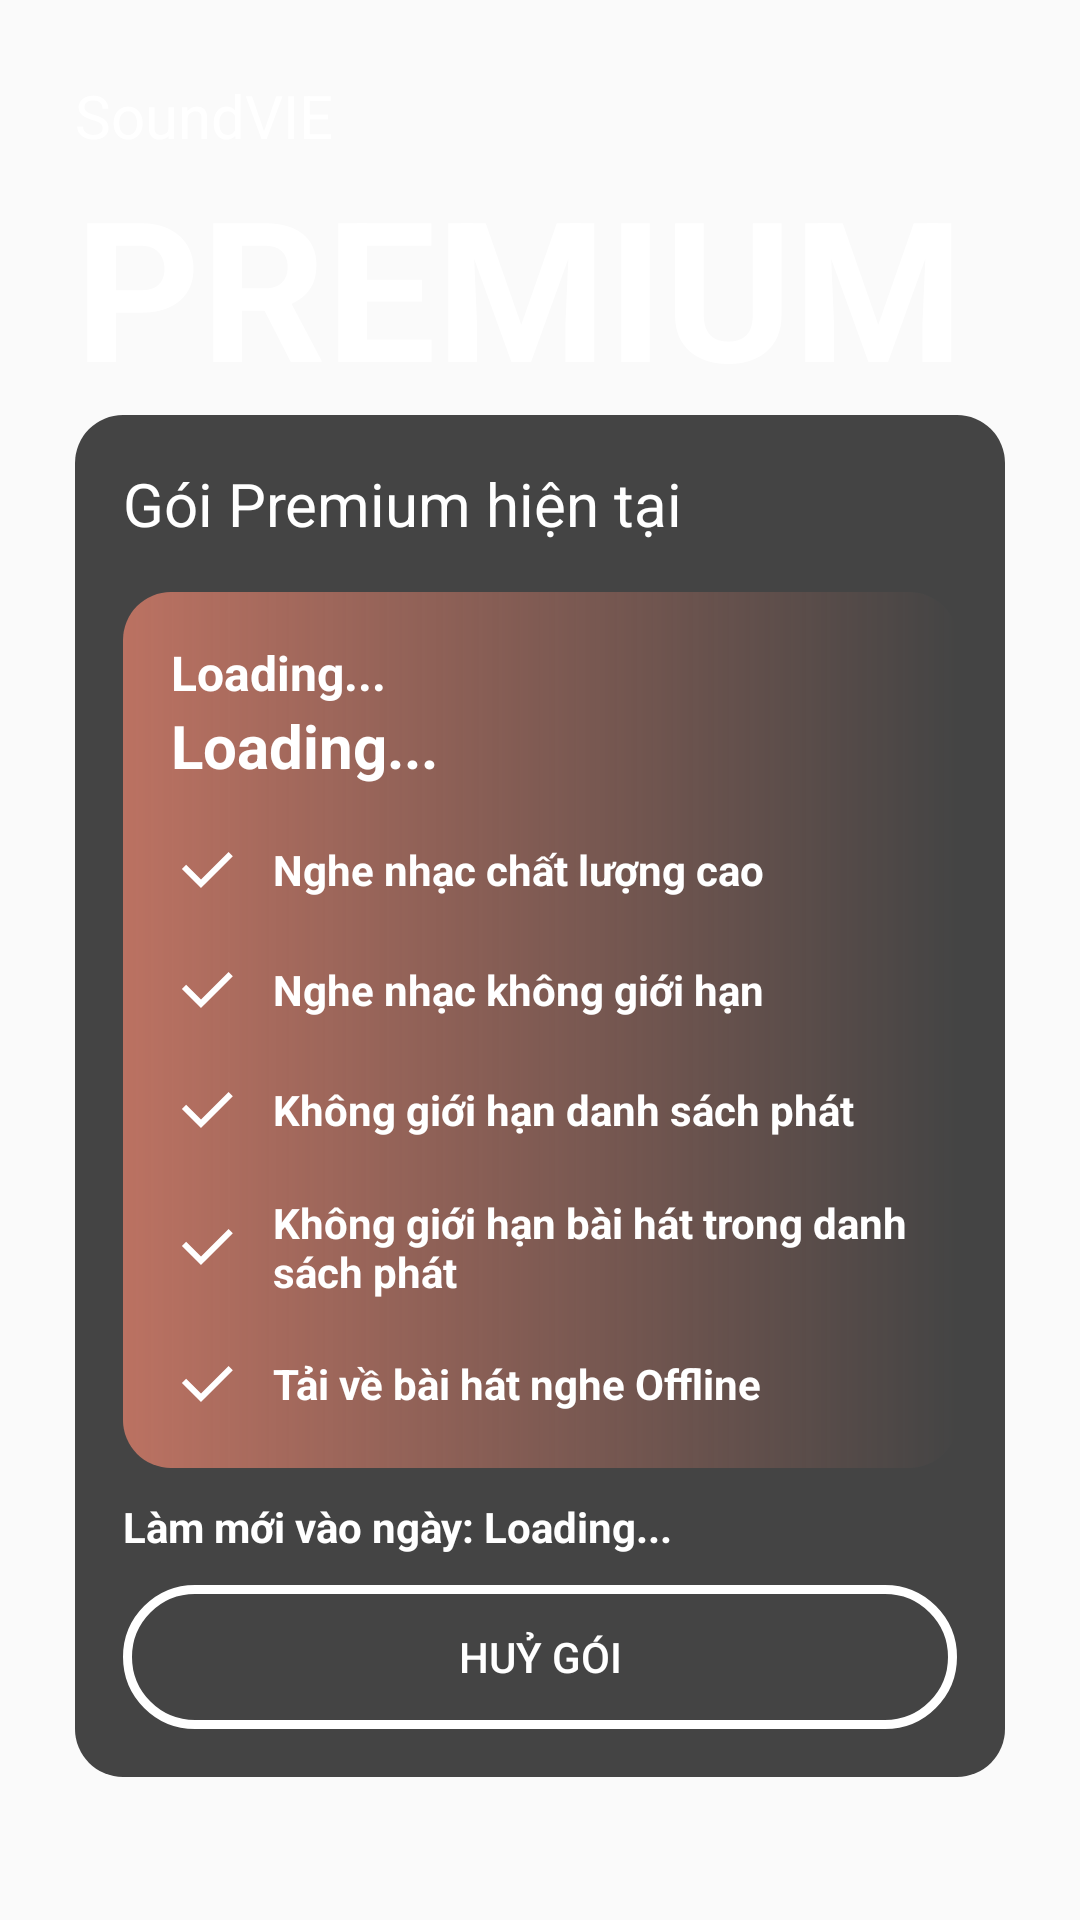

Reconstruct the res/layout file that produces this screen, plus the resources it refers to.
<!-- AndroidManifest.xml: application theme Theme.SoundVIEProject -->
<!-- res/layout/fragment_current_premium.xml -->
<?xml version="1.0" encoding="utf-8"?>
<LinearLayout xmlns:android="http://schemas.android.com/apk/res/android"
    xmlns:tools="http://schemas.android.com/tools"
    android:layout_width="match_parent"
    android:layout_height="match_parent"
    android:orientation="vertical"
    tools:context=".fragment.CurrentPremiumFragment"
    android:padding="25dp">
    <ScrollView
        android:layout_width="match_parent"
        android:layout_height="match_parent">
        <LinearLayout
            android:layout_width="match_parent"
            android:layout_height="wrap_content"
            android:orientation="vertical">
            <TextView
                android:layout_width="wrap_content"
                android:layout_height="wrap_content"
                android:text="SoundVIE"
                android:textColor="@color/white"
                android:textSize="20sp"/>
            <TextView
                android:layout_width="wrap_content"
                android:layout_height="wrap_content"
                android:text="PREMIUM"
                android:textStyle="bold"
                android:textColor="@color/white"
                android:textSize="65sp"/>
            <LinearLayout
                android:layout_width="match_parent"
                android:layout_height="wrap_content"
                android:background="@drawable/background_card"
                android:padding="16dp"
                android:orientation="vertical">
                <TextView
                    android:layout_width="wrap_content"
                    android:layout_height="wrap_content"
                    android:text="Gói Premium hiện tại"
                    android:textColor="@color/white"
                    android:textSize="20sp"/>
                <LinearLayout
                    android:layout_marginTop="16dp"
                    android:layout_width="match_parent"
                    android:layout_height="wrap_content"
                    android:orientation="vertical"
                    android:padding="16dp"
                    android:background="@drawable/background_prem">
                    <TextView
                        android:id="@+id/tvPremiumPlan"
                        android:layout_width="wrap_content"
                        android:layout_height="wrap_content"
                        android:text="Loading..."
                        android:textStyle="bold"
                        android:textColor="@color/white"
                        android:textSize="16sp"/>
                    <TextView
                        android:id="@+id/tvPremiumPrice"
                        android:layout_width="wrap_content"
                        android:layout_height="wrap_content"
                        android:text="Loading..."
                        android:textStyle="bold"
                        android:textColor="@color/white"
                        android:textSize="20sp"/>
                    <LinearLayout
                        android:layout_marginTop="16dp"
                        android:layout_width="match_parent"
                        android:layout_height="wrap_content"
                        android:gravity="center_vertical">
                        <ImageView
                            android:layout_width="wrap_content"
                            android:layout_height="wrap_content"
                            android:src="@drawable/check_line"/>

                        <TextView
                            android:layout_width="wrap_content"
                            android:layout_height="wrap_content"
                            android:layout_marginStart="10dp"
                            android:text="Nghe nhạc chất lượng cao"
                            android:textColor="@color/white"
                            android:textStyle="bold" />
                    </LinearLayout>
                    <LinearLayout
                        android:layout_marginTop="16dp"
                        android:layout_width="match_parent"
                        android:layout_height="wrap_content"
                        android:gravity="center_vertical">
                        <ImageView
                            android:layout_width="wrap_content"
                            android:layout_height="wrap_content"
                            android:src="@drawable/check_line"/>

                        <TextView
                            android:layout_width="match_parent"
                            android:layout_height="wrap_content"
                            android:layout_marginStart="10dp"
                            android:text="Nghe nhạc không giới hạn"
                            android:textColor="@color/white"
                            android:textStyle="bold" />
                    </LinearLayout>
                    <LinearLayout
                        android:layout_marginTop="16dp"
                        android:layout_width="match_parent"
                        android:layout_height="wrap_content"
                        android:gravity="center_vertical">
                        <ImageView
                            android:layout_width="wrap_content"
                            android:layout_height="wrap_content"
                            android:src="@drawable/check_line"/>

                        <TextView
                            android:layout_width="match_parent"
                            android:layout_height="wrap_content"
                            android:layout_marginStart="10dp"
                            android:text="Không giới hạn danh sách phát"
                            android:textColor="@color/white"
                            android:textStyle="bold" />
                    </LinearLayout>
                    <LinearLayout
                        android:layout_marginTop="16dp"
                        android:layout_width="match_parent"
                        android:layout_height="wrap_content"
                        android:gravity="center_vertical">
                        <ImageView
                            android:layout_width="wrap_content"
                            android:layout_height="wrap_content"
                            android:src="@drawable/check_line"/>

                        <TextView
                            android:layout_width="match_parent"
                            android:layout_height="wrap_content"
                            android:layout_marginStart="10dp"
                            android:text="Không giới hạn bài hát trong danh sách phát"
                            android:textColor="@color/white"
                            android:textStyle="bold" />
                    </LinearLayout>
                    <LinearLayout
                        android:layout_marginTop="16dp"
                        android:layout_width="match_parent"
                        android:layout_height="wrap_content"
                        android:gravity="center_vertical">
                        <ImageView
                            android:layout_width="wrap_content"
                            android:layout_height="wrap_content"
                            android:src="@drawable/check_line"/>

                        <TextView
                            android:layout_width="match_parent"
                            android:layout_height="wrap_content"
                            android:layout_marginStart="10dp"
                            android:text="Tải về bài hát nghe Offline"
                            android:textColor="@color/white"
                            android:textStyle="bold" />
                    </LinearLayout>
                </LinearLayout>
                <TextView
                    android:id="@+id/tvPremiumExpire"
                    android:layout_marginTop="10dp"
                    android:layout_width="match_parent"
                    android:layout_height="wrap_content"
                    android:text="Làm mới vào ngày: Loading..."
                    android:textStyle="bold"
                    android:textColor="@color/white"/>
                <Button
                    android:id="@+id/btnCancel"
                    android:layout_marginTop="10dp"
                    android:layout_width="match_parent"
                    android:layout_height="wrap_content"
                    android:background="@drawable/btnlogin_ripple"
                    android:text="Huỷ gói"
                    android:textColor="@color/white"/>
            </LinearLayout>
        </LinearLayout>
    </ScrollView>



</LinearLayout>
<!-- resources referenced by this layout -->
<resources>
  <color name="white">#FFFFFFFF</color>
  <!-- drawable background_card (drawable) -->
  <?xml version="1.0" encoding="utf-8"?>
  <shape xmlns:android="http://schemas.android.com/apk/res/android">
      <solid android:color="@color/backgroundBox"/>
      <corners android:radius="16dp"/>
  </shape>
  <!-- drawable background_prem (drawable) -->
  <?xml version="1.0" encoding="utf-8"?>
  <shape xmlns:android="http://schemas.android.com/apk/res/android">
      <gradient android:startColor="#A3FE8B72"/>
      <corners android:radius="16dp"/>
  </shape>
  <!-- drawable btnlogin_ripple (drawable) -->
  <?xml version="1.0" encoding="utf-8"?>
  <ripple xmlns:android="http://schemas.android.com/apk/res/android" android:color="@color/white">
      <item android:id="@android:id/mask" android:drawable="@drawable/shape_btngg"/>
      <item android:drawable="@drawable/button_transparent"/>
  </ripple>
  <!-- drawable check_line (drawable) -->
  <vector xmlns:android="http://schemas.android.com/apk/res/android"
      android:width="24dp"
      android:height="24dp"
      android:viewportWidth="24"
      android:viewportHeight="24">
    <path
        android:fillColor="#FFF"
        android:pathData="M10.001,15.171L19.193,5.979L20.607,7.393L10.001,17.999L3.637,11.635L5.051,10.221L10.001,15.171Z"/>
  </vector>
  <style name="Theme.SoundVIEProject" parent="Theme.AppCompat.Light.NoActionBar">
          
          <item name="colorPrimary">@color/purple_500</item>
          <item name="colorPrimaryVariant">@color/purple_700</item>
          <item name="colorOnPrimary">@color/white</item>
          
          <item name="colorSecondary">@color/white</item>
          <item name="colorSecondaryVariant">@color/white</item>
          <item name="colorOnSecondary">@color/white</item>
          
          <item name="android:statusBarColor">@color/black</item>
          
      </style>
  <color name="backgroundBox">#444444</color>
  <!-- drawable shape_btngg (drawable) -->
  <?xml version="1.0" encoding="utf-8"?>
  <layer-list xmlns:android="http://schemas.android.com/apk/res/android" >
  
      <item android:left="2dp" android:top="2dp">
          <shape>
              <corners android:radius="20dp" />
              <solid android:color="#22151515" />
          </shape>
      </item>
  
      <item android:bottom="3dp" android:right="3dp">
          <shape android:shape="rectangle">
              <gradient android:angle="45" android:startColor="@color/white" android:endColor="@color/white"/>
              <corners android:radius="30dp"/>
              <padding android:left="10dp"
                  android:right="10dp"/>
          </shape>
      </item>
  
  </layer-list>
  <!-- drawable button_transparent (drawable) -->
  <?xml version="1.0" encoding="utf-8"?>
  <shape xmlns:android="http://schemas.android.com/apk/res/android">
      <corners android:radius="30dp"></corners>
      <solid android:color="#00ffffff"></solid>
      <stroke android:color="@color/white" android:width="3dp"></stroke>
  </shape>
  <color name="purple_500">#FF6200EE</color>
  <color name="purple_700">#FF3700B3</color>
  <color name="black">#FF000000</color>
</resources>
